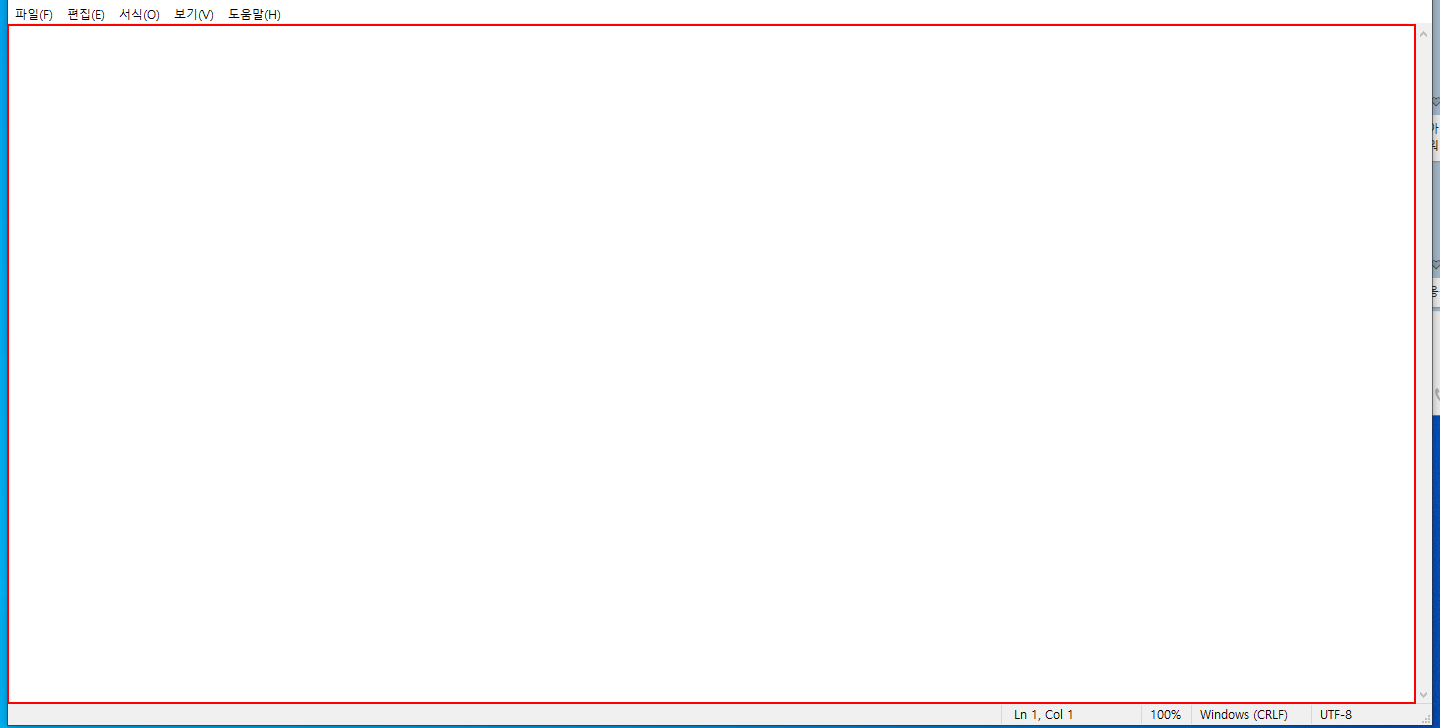
Workflow: test

Step 1: type "Hello" into the editable text '텍스트 편집' in window 'text_???????? - Windows 메모장' (notepad.exe)
